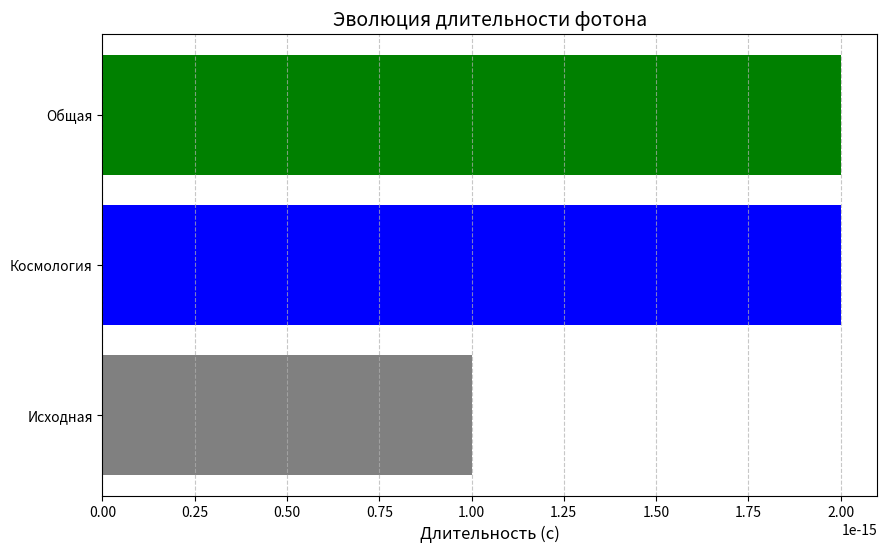

This figure's Python source:
import numpy as np
import matplotlib.pyplot as plt

# Параметры
omega_p = 1e-13  # плазменная частота (реалистичное значение)
c = 3e8  # скорость света
omega_0 = 1e15  # центральная частота фотона (1 мкм)
L = 9.46e24  # расстояние 1 млрд световых лет в метрах
tau_0 = 1e-15  # начальная длительность (1 фс)
z = 1  # красное смещение для 1 млрд световых лет

# 1. Космологическое красное смещение
tau_cosmo = tau_0 * (1 + z)

# 2. Плазменная дисперсия
k2 = -omega_p**2 / (c * omega_0**3)

# Дисперсионное уширение с учетом космологического растяжения
def dispersion_broadening(L, k2, tau_0, z):
    return tau_0 * (1 + z) * np.sqrt(1 + (k2 * L / (tau_0 * (1 + z))**2))

tau_disp = dispersion_broadening(L, k2, tau_0, z)

# 3. Общая длительность (с учетом обоих эффектов)
tau_total = tau_disp

# Визуализация
plt.figure(figsize=(10, 6))

plt.barh([1, 2, 3], [tau_0, tau_cosmo, tau_total], color=['gray', 'blue', 'green'])
plt.yticks([1, 2, 3], ['Исходная', 'Космология', 'Общая'])
plt.xlabel('Длительность (с)', fontsize=12)
plt.title('Эволюция длительности фотона', fontsize=14)
plt.grid(axis='x', linestyle='--', alpha=0.7)

plt.show()
